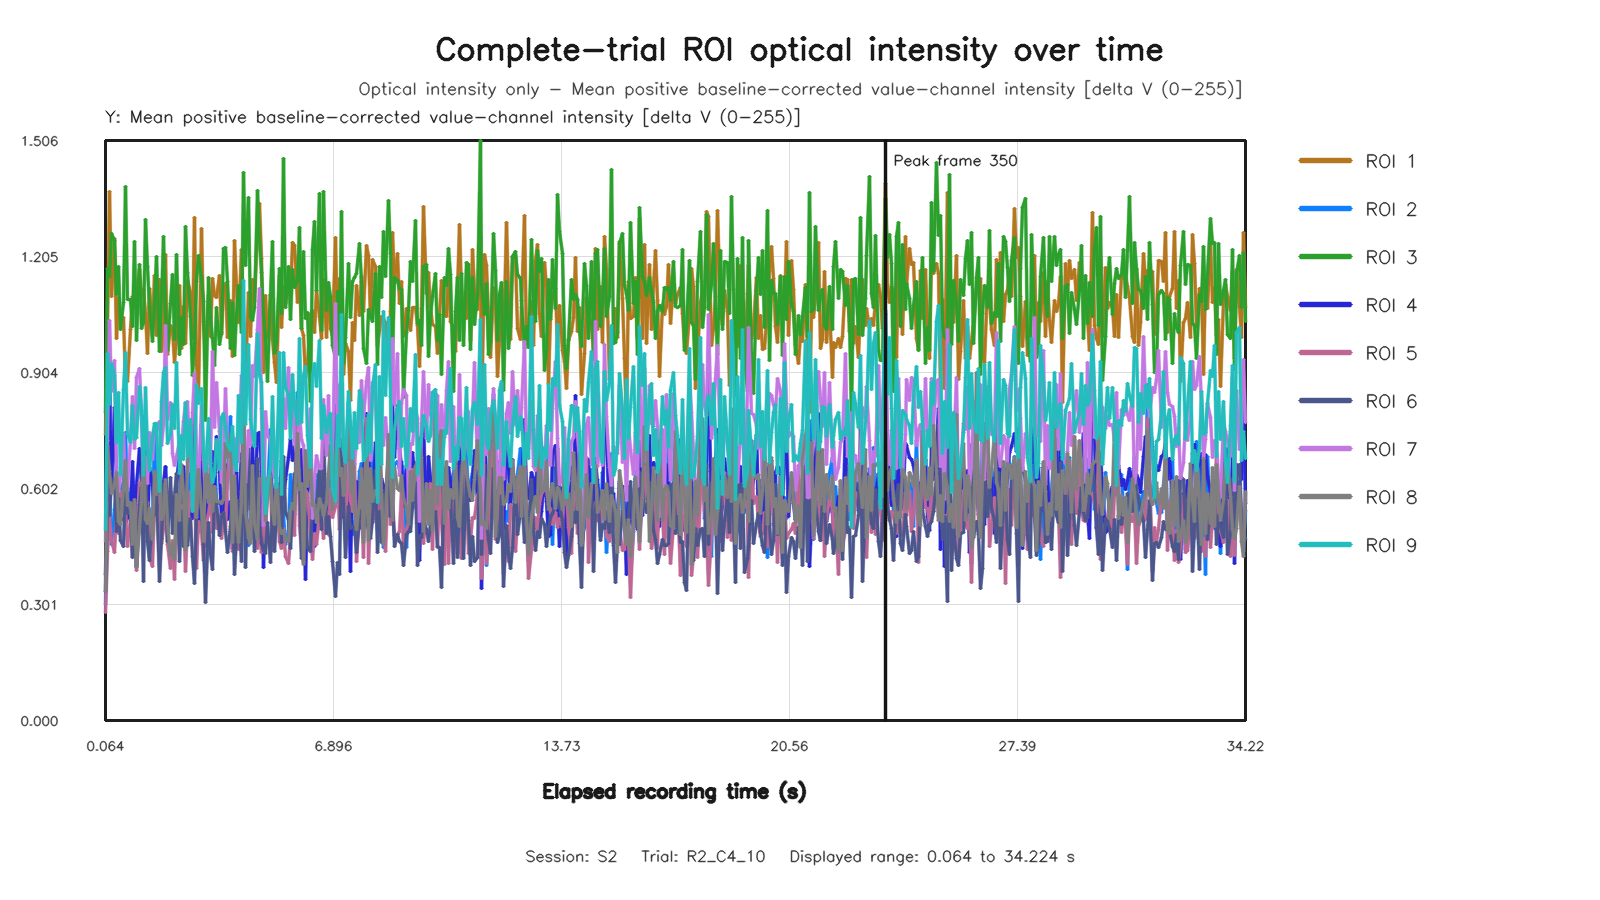

The data file committed next to this chart (first rows):
capture_frame_id, elapsed_time_s, roi1_value, roi2_value, roi3_value, roi4_value, roi5_value, roi6_value, roi7_value, roi8_value, roi9_value
0, 0.06386, 0.7435, 0.3017, 0.8006, 0.3796, 0.2796, 0.3359, 0.4652, 0.3344, 0.4967
1, 0.1281, 1.023, 0.5195, 1.173, 0.5098, 0.4389, 0.5677, 0.726, 0.7142, 0.9527
2, 0.192, 1.375, 0.6023, 1.154, 0.9104, 0.53, 0.5321, 1.038, 0.6479, 0.8209
3, 0.256, 1.101, 0.4576, 1.264, 0.5957, 0.4686, 0.6241, 0.8532, 0.5902, 0.9261
4, 0.336, 1.251, 0.5492, 1.247, 0.8124, 0.4359, 0.6265, 0.9358, 0.613, 0.8959
5, 0.4005, 0.9911, 0.6073, 1.107, 0.6254, 0.5413, 0.4916, 0.6559, 0.6442, 0.7207
6, 0.4639, 1.098, 0.5905, 1.179, 0.5227, 0.4855, 0.5772, 0.5947, 0.516, 0.8512
7, 0.5282, 1.045, 0.5978, 1.016, 0.5261, 0.5958, 0.467, 0.6339, 0.5082, 0.6398
8, 0.5919, 1.047, 0.6191, 1.087, 0.5222, 0.5688, 0.4512, 0.7452, 0.6045, 0.8584
9, 0.6602, 0.8801, 0.7484, 1.386, 0.5149, 0.5477, 0.631, 0.5988, 0.6757, 0.9555
10, 0.736, 0.8797, 0.573, 1.093, 0.5236, 0.4531, 0.5374, 0.5979, 0.5592, 0.7447
11, 0.8, 1.016, 0.5976, 1.092, 0.5461, 0.5222, 0.5492, 0.7308, 0.5655, 0.7209
12, 0.8639, 1.102, 0.6207, 1.024, 0.6738, 0.4252, 0.4221, 0.8422, 0.4568, 0.8173
13, 0.9351, 1.073, 0.5395, 1.245, 0.519, 0.5669, 0.525, 0.7057, 0.5751, 0.7298
14, 0.9921, 1.1, 0.4018, 0.9868, 0.6112, 0.3884, 0.4009, 0.8909, 0.3972, 0.7341
15, 1.072, 1.172, 0.5292, 1.184, 0.7074, 0.6188, 0.5604, 0.9132, 0.5038, 0.868
16, 1.136, 1.103, 0.6132, 1.019, 0.6161, 0.5492, 0.6056, 0.7959, 0.5651, 0.8039
17, 1.2, 1.12, 0.7903, 1.034, 0.5567, 0.638, 0.3606, 0.6154, 0.7306, 0.6366
18, 1.264, 1.057, 0.6102, 1.3, 0.6118, 0.5307, 0.7013, 0.6858, 0.5218, 0.8652
19, 1.328, 0.9523, 0.5804, 1.179, 0.4893, 0.5666, 0.466, 0.6143, 0.512, 0.703
20, 1.392, 1.122, 0.4892, 1.072, 0.658, 0.4234, 0.4163, 0.7479, 0.5498, 0.65
21, 1.472, 1.022, 0.5052, 0.9845, 0.6112, 0.3999, 0.528, 0.6783, 0.4706, 0.7381
22, 1.536, 1.157, 0.75, 1.08, 0.5347, 0.5595, 0.5361, 0.7582, 0.6479, 0.7711
23, 1.6, 1.001, 0.5413, 1.205, 0.5421, 0.5665, 0.5919, 0.7529, 0.5879, 0.7703
24, 1.67, 1.144, 0.6116, 0.9588, 0.5878, 0.5848, 0.3614, 0.7771, 0.6886, 0.5946
25, 1.728, 0.9585, 0.4778, 1.088, 0.585, 0.4596, 0.472, 0.7148, 0.5211, 0.8286
26, 1.792, 0.9981, 0.5416, 1.258, 0.6171, 0.4956, 0.6167, 0.7682, 0.5387, 0.9029
27, 1.872, 1.211, 0.6563, 1.065, 0.6586, 0.5854, 0.5819, 1.025, 0.6257, 0.917
28, 1.936, 0.9508, 0.5304, 0.962, 0.507, 0.456, 0.4652, 0.7824, 0.508, 0.7198
29, 2, 1.026, 0.5372, 1.083, 0.5941, 0.3957, 0.6306, 0.8249, 0.4293, 0.7428
30, 2.067, 1.015, 0.5278, 1.157, 0.5539, 0.4685, 0.4853, 0.6936, 0.4605, 0.8201
31, 2.128, 0.9305, 0.5157, 0.9899, 0.5535, 0.3668, 0.5806, 0.6622, 0.418, 0.7594
32, 2.192, 0.9933, 0.4936, 1.211, 0.608, 0.5415, 0.6407, 0.6867, 0.5869, 0.9291
33, 2.273, 1.129, 0.5303, 0.9508, 0.7, 0.4925, 0.4131, 0.7244, 0.5192, 0.6419
34, 2.342, 0.9659, 0.5556, 1.047, 0.5475, 0.5576, 0.5453, 0.712, 0.666, 0.7405
35, 2.401, 1.075, 0.5377, 0.9762, 0.6595, 0.5525, 0.4531, 0.7769, 0.5893, 0.6775
36, 2.464, 0.9801, 0.4553, 1.284, 0.5994, 0.3865, 0.5866, 0.8223, 0.4424, 0.8269
37, 2.528, 1.143, 0.5401, 1.164, 0.56, 0.5019, 0.4549, 0.8296, 0.6733, 0.6847
38, 2.598, 1.112, 0.6583, 1.049, 0.5426, 0.5954, 0.5245, 0.6469, 0.7692, 0.7818
39, 2.677, 0.9911, 0.5744, 0.8948, 0.5247, 0.5884, 0.4268, 0.8011, 0.6167, 0.542
40, 2.736, 1.306, 0.649, 0.9828, 0.8498, 0.6343, 0.3569, 0.9011, 0.6613, 0.6594
41, 2.8, 0.9215, 0.4931, 1.14, 0.4768, 0.3939, 0.5366, 0.696, 0.5261, 0.8737
42, 2.864, 0.8468, 0.5109, 1.208, 0.4945, 0.5178, 0.5812, 0.5999, 0.6508, 0.8224
43, 2.928, 1.278, 0.5389, 1.147, 0.7687, 0.4873, 0.5559, 0.8184, 0.5522, 0.8629
44, 2.992, 1.037, 0.5231, 1.089, 0.5479, 0.4154, 0.4573, 0.6773, 0.4648, 0.6951
45, 3.073, 0.9449, 0.5308, 0.78, 0.4521, 0.5097, 0.3061, 0.5789, 0.6661, 0.647
46, 3.143, 1.104, 0.5599, 1.149, 0.6354, 0.5343, 0.5132, 0.7029, 0.5665, 0.7845
47, 3.2, 0.9985, 0.6249, 1.049, 0.6288, 0.5777, 0.4302, 0.6682, 0.6541, 0.667
48, 3.264, 1.147, 0.5521, 0.992, 0.6983, 0.4874, 0.3926, 0.9594, 0.5418, 0.6181
49, 3.328, 1.104, 0.6946, 0.9225, 0.6037, 0.6076, 0.602, 0.7604, 0.6055, 0.64
50, 3.393, 1.098, 0.5716, 1.073, 0.7373, 0.4978, 0.5653, 0.8778, 0.5698, 0.7296
51, 3.472, 1.155, 0.5642, 0.9756, 0.6431, 0.5352, 0.4803, 0.7495, 0.5683, 0.6528
52, 3.536, 1.002, 0.5824, 1.007, 0.5281, 0.4716, 0.5306, 0.6186, 0.5625, 0.7882
53, 3.6, 1.12, 0.5716, 1.225, 0.5389, 0.5156, 0.5405, 0.6983, 0.5747, 0.7973
54, 3.664, 1.134, 0.561, 1.229, 0.6648, 0.4963, 0.4905, 0.8621, 0.7198, 0.7633
55, 3.728, 0.9953, 0.634, 1.14, 0.521, 0.6421, 0.435, 0.725, 0.682, 0.7166
56, 3.809, 1.092, 0.7907, 0.965, 0.5689, 0.7024, 0.5037, 0.6538, 0.7431, 0.7022
57, 3.872, 0.9459, 0.4931, 1.086, 0.4459, 0.4396, 0.5791, 0.5992, 0.4617, 0.7628
58, 3.936, 1.246, 0.654, 0.9467, 0.5681, 0.553, 0.3804, 0.7321, 0.6372, 0.6683
59, 4, 1.127, 0.4676, 1.056, 0.6428, 0.4671, 0.4742, 0.6824, 0.5322, 0.6494
... 453 more rows
